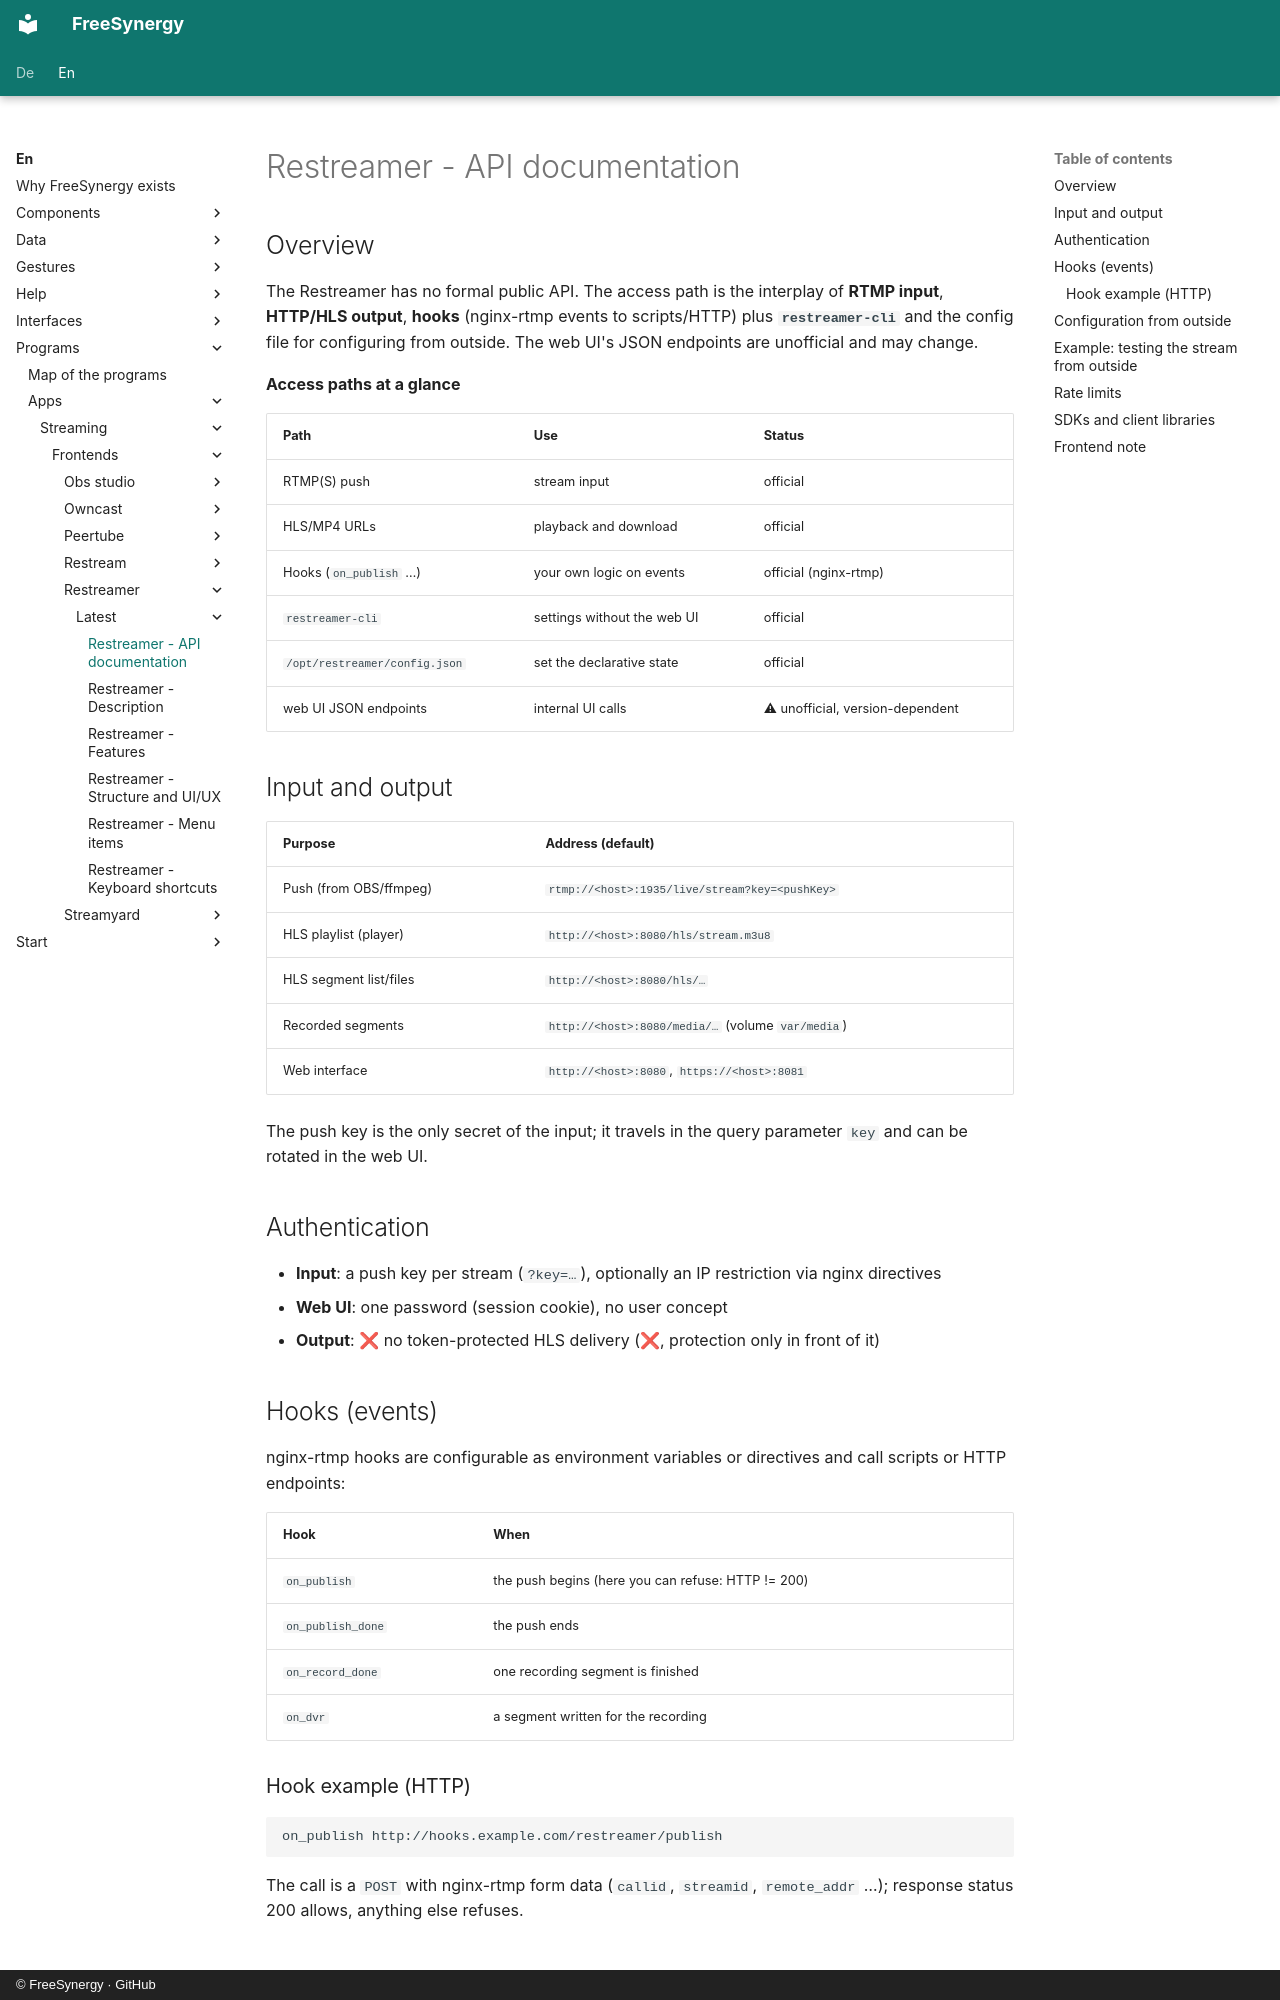

repository: FreeSynergy/fs-documentation · page: en/programs/apps/streaming/frontends/restreamer/latest/api/index.html · generator: mkdocs · copyright: © FreeSynergy · GitHub

# Restreamer - API documentation

## Overview

The Restreamer has no formal public API. The access path is the interplay of **RTMP
input**, **HTTP/HLS output**, **hooks** (nginx-rtmp events to scripts/HTTP) plus
**`restreamer-cli`** and the config file for configuring from outside. The web UI's JSON
endpoints are unofficial and may change.

**Access paths at a glance**

| Path | Use | Status |
|------|-----|--------|
| RTMP(S) push | stream input | official |
| HLS/MP4 URLs | playback and download | official |
| Hooks (`on_publish` …) | your own logic on events | official (nginx-rtmp) |
| `restreamer-cli` | settings without the web UI | official |
| `/opt/restreamer/config.json` | set the declarative state | official |
| web UI JSON endpoints | internal UI calls | ⚠ unofficial, version-dependent |

## Input and output

| Purpose | Address (default) |
|---------|-------------------|
| Push (from OBS/ffmpeg) | `rtmp://<host>:1935/live/stream?key=<pushKey>` |
| HLS playlist (player) | `http://<host>:8080/hls/stream.m3u8` |
| HLS segment list/files | `http://<host>:8080/hls/…` |
| Recorded segments | `http://<host>:8080/media/…` (volume `var/media`) |
| Web interface | `http://<host>:8080`, `https://<host>:8081` |

The push key is the only secret of the input; it travels in the query parameter `key` and
can be rotated in the web UI.

## Authentication

- **Input**: a push key per stream (`?key=…`), optionally an IP restriction via nginx directives
- **Web UI**: one password (session cookie), no user concept
- **Output**: ❌ no token-protected HLS delivery (❌, protection only in front of it)

## Hooks (events)

nginx-rtmp hooks are configurable as environment variables or directives and call scripts
or HTTP endpoints:

| Hook | When |
|------|------|
| `on_publish` | the push begins (here you can refuse: HTTP != 200) |
| `on_publish_done` | the push ends |
| `on_record_done` | one recording segment is finished |
| `on_dvr` | a segment written for the recording |

### Hook example (HTTP)

```
on_publish http://hooks.example.com/restreamer/publish
```

The call is a `POST` with nginx-rtmp form data (`callid`, `streamid`, `remote_addr` …);
response status 200 allows, anything else refuses.
